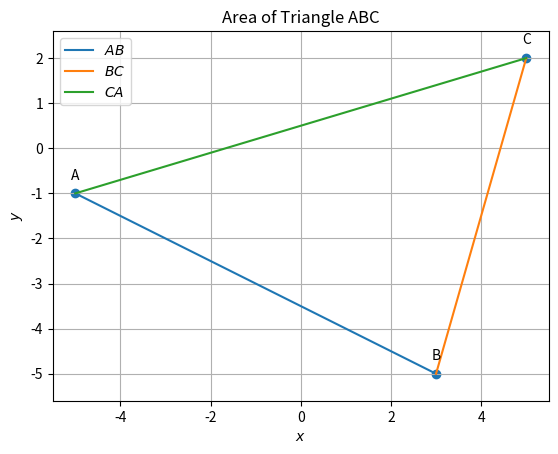

Write the Python code that produced this figure.
#Python libraries for math and graphics
import numpy as np
import matplotlib.pyplot as plt
from numpy import linalg as LA 
import math

  
#Two aray vectors are given  
A = np.array(([-5,-1])) 
B = np.array(([3,-5]))
C=  np.array(([5,2]))



def line_gen(A,B):
   len =10
   dim = A.shape[0]
   x_AB = np.zeros((dim,len))
   lam_1 = np.linspace(0,1,len)
   for i in range(len):
     temp1 = A + lam_1[i]*(B-A)
     x_AB[:,i]= temp1.T
   return x_AB

#
#Generating all lines
x_AB = line_gen(A,B)
x_BC= line_gen(B,C)
x_CA = line_gen(C,A)


#
#
#Plotting all lines
plt.plot(x_AB[0,:],x_AB[1,:],label='$AB$')
plt.plot(x_BC[0,:],x_BC[1,:],label='$BC$')
plt.plot(x_CA[0,:],x_CA[1,:],label='$CA$')

#
#
#Labeling the coordinates
tri_coords = np.vstack((A,B,C)).T
plt.scatter(tri_coords[0,:], tri_coords[1,:])
vert_labels = ['A','B','C']
for i, txt in enumerate(vert_labels):
    plt.annotate(txt, # this is the text
                 (tri_coords[0,i], tri_coords[1,i]), # this is the point to label
                 textcoords="offset points", # how to position the text
                 xytext=(0,10), # distance from text to points (x,y)
                 ha='center') # horizontal alignment can be left, right or center

plt.xlabel('$x$')
plt.ylabel('$y$')
plt.legend(loc='best')
plt.grid() # minor
plt.axis('equal')
plt.title('Area of Triangle ABC',size=12) 


plt.show()
